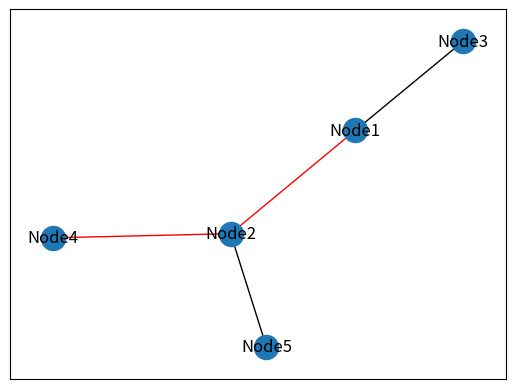

This chart was generated by the following Python code:
import networkx as nx
import matplotlib.pyplot as plt

# G = nx.DiGraph()
# G.add_edges_from(
#     [('A', 'B'), ('A', 'C'), ('D', 'B'), ('E', 'C'), ('E', 'F'),
#      ('B', 'H'), ('B', 'G'), ('B', 'F'), ('C', 'G')])

# val_map = {'A': 1.0,
#            'D': 0.5714285714285714,
#            'H': 0.0}

# values = [val_map.get(node, 0.25) for node in G.nodes()]

# # Specify the edges you want here
# red_edges = [['A', 'C'], ['E', 'C']]
# edge_colours = ['black' if not edge in red_edges else 'red'
#                 for edge in G.edges()]
# black_edges = [edge for edge in G.edges() if edge not in red_edges]

# # Need to create a layout when doing
# # separate calls to draw nodes and edges
# pos = nx.spring_layout(G)
# nx.draw_networkx_nodes(G, pos, cmap=plt.get_cmap('jet'), 
#                        node_color = values, node_size = 500)
# nx.draw_networkx_labels(G, pos)
# nx.draw_networkx_edges(G, pos, edgelist=red_edges, edge_color='r', arrows=True)
# nx.draw_networkx_edges(G, pos, edgelist=black_edges, arrows=False)
# plt.show()

import pandas as pd
import networkx as nx
from matplotlib import pyplot as plt

df = pd.DataFrame({
    'from': ['Node1', 'Node1', 'Node2', 'Node2'],
    'to': ['Node2', 'Node3', 'Node4', 'Node5']
})
red_edges = [['Node1', 'Node2'], ['Node2', 'Node4']]
black_edges = [['Node1', 'Node3'], ['Node2', 'Node5']]
G = nx.from_pandas_edgelist(df, 'from', 'to')
edgesList = [['Node1', 'Node2'], ['Node2', 'Node4'],['Node1', 'Node3'], ['Node2', 'Node5']]
edges_color = ['red','red','black','black']
# positions = {
#     'Node1': [0,10],
#     'Node2': (1, 1),
#     'Node3': (1, -1),
#     'Node4': (2, 2),
#     'Node5': (2, 0),
# }  

# nx.draw(G, pos=positions, arrows=True, with_labels=True)
nx.drawing.nx_pylab.draw_networkx (G, arrows=True, with_labels=True, edgelist=edgesList, edge_color=edges_color)

# nx.drawing.nx_pylab.draw_networkx (G, pos=positions, arrows=True, with_labels=True, edgelist=black_edges,)
plt.show()
